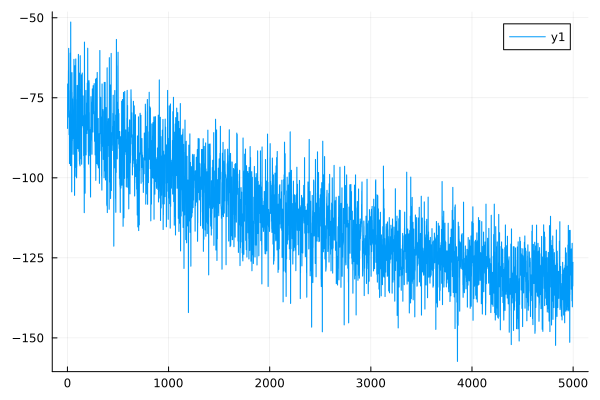

Data behind this chart, as committed beside it:
0	-84.56395602831334
1	-84.56
2	-70.69
3	-70.68
4	-81.06
5	-81.06
6	-71.36
7	-71.36
8	-71.36
9	-71.35
10	-66.49
11	-66.49
12	-59.56
13	-59.56
14	-72.74
15	-72.73
16	-86.52
17	-86.51
18	-80.35
19	-80.34
20	-95.55
21	-95.55
22	-88.6
23	-88.59
24	-81.67
25	-81.67
26	-79
27	-78.99
28	-61.04
29	-61.03
30	-96.2
31	-96.19
32	-51.33
33	-51.32
34	-96.16
35	-96.15
36	-85.13
37	-85.12
38	-87.15
39	-87.15
40	-80.24
41	-80.23
42	-104.4
43	-104.4
44	-67.13
45	-67.13
46	-73.29
47	-73.28
48	-87.74
49	-87.73
50	-75.33
51	-75.32
52	-81.04
53	-81.04
54	-88.39
55	-88.38
56	-92.66
57	-92.65
58	-86.29
59	-86.28
60	-83.61
... 4,939 more rows
